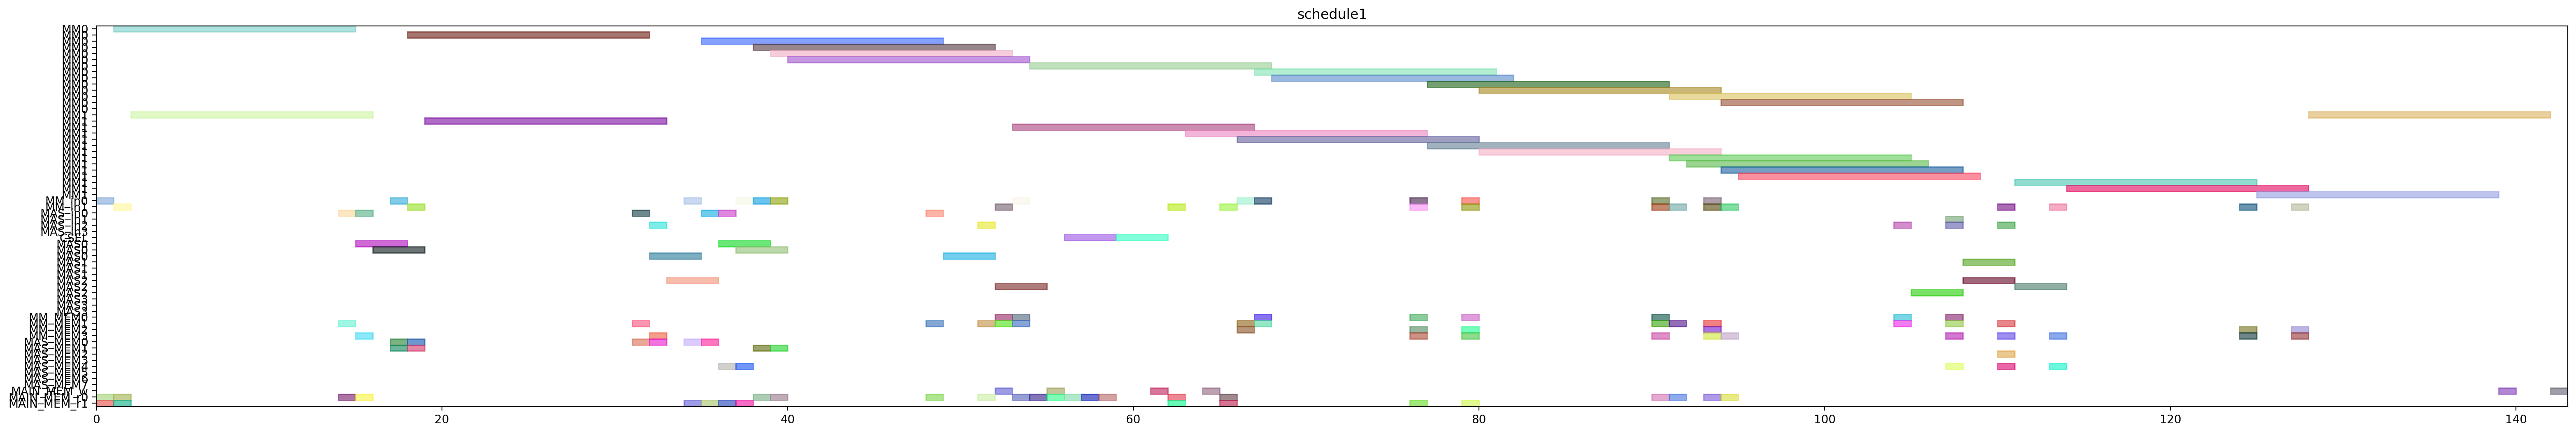

This chart was generated by the following Python code:
from pyschedule import Scenario, solvers, plotters, alt


def solve():
	horizon = 214
	S = Scenario("schedule1", horizon=horizon)

	# resource
	MM = S.Resources('MM', num=2, size=14)
	MM_in = S.Resources('MM_in', num=2)
	MAS_in = S.Resources('MAS_in', num=4)
	CSEL = S.Resource('CSEL')
	MAS = S.Resources('MAS', num=4, size=3, periods=range(1, horizon))
	MM_MEM = S.Resources('MM_MEM', num=4)
	MAS_MEM = S.Resources('MAS_MEM', num=8)
	MAIN_MEM_w = S.Resource('MAIN_MEM_w', size=1)
	MAIN_MEM_r = S.Resources('MAIN_MEM_r', num=2)

	# result of previous scheduling
	t20_in = S.Task('t20_in', length=1, delay_cost=1)
	S += t20_in >= 0
	t20_in += MM_in[0]

	t20_mem0 = S.Task('t20_mem0', length=1, delay_cost=1)
	S += t20_mem0 >= 0
	t20_mem0 += MAIN_MEM_r[0]

	t20_mem1 = S.Task('t20_mem1', length=1, delay_cost=1)
	S += t20_mem1 >= 0
	t20_mem1 += MAIN_MEM_r[1]

	t20 = S.Task('t20', length=14, delay_cost=1)
	S += t20 >= 1
	t20 += MM[0]

	t21_in = S.Task('t21_in', length=1, delay_cost=1)
	S += t21_in >= 1
	t21_in += MM_in[1]

	t21_mem0 = S.Task('t21_mem0', length=1, delay_cost=1)
	S += t21_mem0 >= 1
	t21_mem0 += MAIN_MEM_r[0]

	t21_mem1 = S.Task('t21_mem1', length=1, delay_cost=1)
	S += t21_mem1 >= 1
	t21_mem1 += MAIN_MEM_r[1]

	t21 = S.Task('t21', length=14, delay_cost=1)
	S += t21 >= 2
	t21 += MM[1]

	xit20_in = S.Task('xit20_in', length=1, delay_cost=1)
	S += xit20_in >= 14
	xit20_in += MAS_in[0]

	xit20_mem0 = S.Task('xit20_mem0', length=1, delay_cost=1)
	S += xit20_mem0 >= 14
	xit20_mem0 += MAIN_MEM_r[0]

	xit20_mem1 = S.Task('xit20_mem1', length=1, delay_cost=1)
	S += xit20_mem1 >= 14
	xit20_mem1 += MM_MEM[1]

	xit20 = S.Task('xit20', length=3, delay_cost=1)
	S += xit20 >= 15
	xit20 += MAS[0]

	xit21_in = S.Task('xit21_in', length=1, delay_cost=1)
	S += xit21_in >= 15
	xit21_in += MAS_in[0]

	xit21_mem0 = S.Task('xit21_mem0', length=1, delay_cost=1)
	S += xit21_mem0 >= 15
	xit21_mem0 += MAIN_MEM_r[0]

	xit21_mem1 = S.Task('xit21_mem1', length=1, delay_cost=1)
	S += xit21_mem1 >= 15
	xit21_mem1 += MM_MEM[3]

	xit21 = S.Task('xit21', length=3, delay_cost=1)
	S += xit21 >= 16
	xit21 += MAS[0]

	xi2t40_in = S.Task('xi2t40_in', length=1, delay_cost=1)
	S += xi2t40_in >= 17
	xi2t40_in += MM_in[0]

	xi2t40_mem0 = S.Task('xi2t40_mem0', length=1, delay_cost=1)
	S += xi2t40_mem0 >= 17
	xi2t40_mem0 += MAS_MEM[0]

	xi2t40_mem1 = S.Task('xi2t40_mem1', length=1, delay_cost=1)
	S += xi2t40_mem1 >= 17
	xi2t40_mem1 += MAS_MEM[1]

	xi2t40 = S.Task('xi2t40', length=14, delay_cost=1)
	S += xi2t40 >= 18
	xi2t40 += MM[0]

	xi2t41_in = S.Task('xi2t41_in', length=1, delay_cost=1)
	S += xi2t41_in >= 18
	xi2t41_in += MM_in[1]

	xi2t41_mem0 = S.Task('xi2t41_mem0', length=1, delay_cost=1)
	S += xi2t41_mem0 >= 18
	xi2t41_mem0 += MAS_MEM[0]

	xi2t41_mem1 = S.Task('xi2t41_mem1', length=1, delay_cost=1)
	S += xi2t41_mem1 >= 18
	xi2t41_mem1 += MAS_MEM[1]

	xi2t41 = S.Task('xi2t41', length=14, delay_cost=1)
	S += xi2t41 >= 19
	xi2t41 += MM[1]

	D_a_0_in = S.Task('D_a_0_in', length=1, delay_cost=1)
	S += D_a_0_in >= 31
	D_a_0_in += MAS_in[0]

	D_a_0_mem0 = S.Task('D_a_0_mem0', length=1, delay_cost=1)
	S += D_a_0_mem0 >= 31
	D_a_0_mem0 += MAS_MEM[0]

	D_a_0_mem1 = S.Task('D_a_0_mem1', length=1, delay_cost=1)
	S += D_a_0_mem1 >= 31
	D_a_0_mem1 += MM_MEM[1]

	D_a_0 = S.Task('D_a_0', length=3, delay_cost=1)
	S += D_a_0 >= 32
	D_a_0 += MAS[0]

	D_a_1_in = S.Task('D_a_1_in', length=1, delay_cost=1)
	S += D_a_1_in >= 32
	D_a_1_in += MAS_in[2]

	D_a_1_mem0 = S.Task('D_a_1_mem0', length=1, delay_cost=1)
	S += D_a_1_mem0 >= 32
	D_a_1_mem0 += MAS_MEM[0]

	D_a_1_mem1 = S.Task('D_a_1_mem1', length=1, delay_cost=1)
	S += D_a_1_mem1 >= 32
	D_a_1_mem1 += MM_MEM[3]

	D_a_1 = S.Task('D_a_1', length=3, delay_cost=1)
	S += D_a_1 >= 33
	D_a_1 += MAS[2]

	negD0_in = S.Task('negD0_in', length=1, delay_cost=1)
	S += negD0_in >= 34
	negD0_in += MM_in[0]

	negD0_mem0 = S.Task('negD0_mem0', length=1, delay_cost=1)
	S += negD0_mem0 >= 34
	negD0_mem0 += MAS_MEM[0]

	negD0_mem1 = S.Task('negD0_mem1', length=1, delay_cost=1)
	S += negD0_mem1 >= 34
	negD0_mem1 += MAIN_MEM_r[1]

	N_b0_in = S.Task('N_b0_in', length=1, delay_cost=1)
	S += N_b0_in >= 35
	N_b0_in += MAS_in[0]

	N_b0_mem0 = S.Task('N_b0_mem0', length=1, delay_cost=1)
	S += N_b0_mem0 >= 35
	N_b0_mem0 += MAS_MEM[0]

	N_b0_mem1 = S.Task('N_b0_mem1', length=1, delay_cost=1)
	S += N_b0_mem1 >= 35
	N_b0_mem1 += MAIN_MEM_r[1]

	negD0 = S.Task('negD0', length=14, delay_cost=1)
	S += negD0 >= 35
	negD0 += MM[0]

	N_b0 = S.Task('N_b0', length=3, delay_cost=1)
	S += N_b0 >= 36
	N_b0 += MAS[0]

	N_b1_in = S.Task('N_b1_in', length=1, delay_cost=1)
	S += N_b1_in >= 36
	N_b1_in += MAS_in[0]

	N_b1_mem0 = S.Task('N_b1_mem0', length=1, delay_cost=1)
	S += N_b1_mem0 >= 36
	N_b1_mem0 += MAS_MEM[4]

	N_b1_mem1 = S.Task('N_b1_mem1', length=1, delay_cost=1)
	S += N_b1_mem1 >= 36
	N_b1_mem1 += MAIN_MEM_r[1]

	N_b1 = S.Task('N_b1', length=3, delay_cost=1)
	S += N_b1 >= 37
	N_b1 += MAS[0]

	negD1_in = S.Task('negD1_in', length=1, delay_cost=1)
	S += negD1_in >= 37
	negD1_in += MM_in[0]

	negD1_mem0 = S.Task('negD1_mem0', length=1, delay_cost=1)
	S += negD1_mem0 >= 37
	negD1_mem0 += MAS_MEM[4]

	negD1_mem1 = S.Task('negD1_mem1', length=1, delay_cost=1)
	S += negD1_mem1 >= 37
	negD1_mem1 += MAIN_MEM_r[1]

	N0_in = S.Task('N0_in', length=1, delay_cost=1)
	S += N0_in >= 38
	N0_in += MM_in[0]

	N0_mem0 = S.Task('N0_mem0', length=1, delay_cost=1)
	S += N0_mem0 >= 38
	N0_mem0 += MAIN_MEM_r[0]

	N0_mem1 = S.Task('N0_mem1', length=1, delay_cost=1)
	S += N0_mem1 >= 38
	N0_mem1 += MAS_MEM[1]

	negD1 = S.Task('negD1', length=14, delay_cost=1)
	S += negD1 >= 38
	negD1 += MM[0]

	N0 = S.Task('N0', length=14, delay_cost=1)
	S += N0 >= 39
	N0 += MM[0]

	N1_in = S.Task('N1_in', length=1, delay_cost=1)
	S += N1_in >= 39
	N1_in += MM_in[0]

	N1_mem0 = S.Task('N1_mem0', length=1, delay_cost=1)
	S += N1_mem0 >= 39
	N1_mem0 += MAIN_MEM_r[0]

	N1_mem1 = S.Task('N1_mem1', length=1, delay_cost=1)
	S += N1_mem1 >= 39
	N1_mem1 += MAS_MEM[1]

	N1 = S.Task('N1', length=14, delay_cost=1)
	S += N1 >= 40
	N1 += MM[0]

	D0_in = S.Task('D0_in', length=1, delay_cost=1)
	S += D0_in >= 48
	D0_in += MAS_in[0]

	D0_mem0 = S.Task('D0_mem0', length=1, delay_cost=1)
	S += D0_mem0 >= 48
	D0_mem0 += MAIN_MEM_r[0]

	D0_mem1 = S.Task('D0_mem1', length=1, delay_cost=1)
	S += D0_mem1 >= 48
	D0_mem1 += MM_MEM[1]

	D0 = S.Task('D0', length=3, delay_cost=1)
	S += D0 >= 49
	D0 += MAS[0]

	D1_in = S.Task('D1_in', length=1, delay_cost=1)
	S += D1_in >= 51
	D1_in += MAS_in[2]

	D1_mem0 = S.Task('D1_mem0', length=1, delay_cost=1)
	S += D1_mem0 >= 51
	D1_mem0 += MAIN_MEM_r[0]

	D1_mem1 = S.Task('D1_mem1', length=1, delay_cost=1)
	S += D1_mem1 >= 51
	D1_mem1 += MM_MEM[1]

	D0_w = S.Task('D0_w', length=1, delay_cost=1)
	S += D0_w >= 52
	D0_w += MAIN_MEM_w

	D1 = S.Task('D1', length=3, delay_cost=1)
	S += D1 >= 52
	D1 += MAS[2]

	N20_in = S.Task('N20_in', length=1, delay_cost=1)
	S += N20_in >= 52
	N20_in += MM_in[1]

	N20_mem0 = S.Task('N20_mem0', length=1, delay_cost=1)
	S += N20_mem0 >= 52
	N20_mem0 += MM_MEM[0]

	N20_mem1 = S.Task('N20_mem1', length=1, delay_cost=1)
	S += N20_mem1 >= 52
	N20_mem1 += MM_MEM[1]

	N20 = S.Task('N20', length=14, delay_cost=1)
	S += N20 >= 53
	N20 += MM[1]

	N21_in = S.Task('N21_in', length=1, delay_cost=1)
	S += N21_in >= 53
	N21_in += MM_in[0]

	N21_mem0 = S.Task('N21_mem0', length=1, delay_cost=1)
	S += N21_mem0 >= 53
	N21_mem0 += MM_MEM[0]

	N21_mem1 = S.Task('N21_mem1', length=1, delay_cost=1)
	S += N21_mem1 >= 53
	N21_mem1 += MM_MEM[1]

	Z0_mem0 = S.Task('Z0_mem0', length=1, delay_cost=1)
	S += Z0_mem0 >= 53
	Z0_mem0 += MAIN_MEM_r[0]

	N21 = S.Task('N21', length=14, delay_cost=1)
	S += N21 >= 54
	N21 += MM[0]

	Z0_mem1 = S.Task('Z0_mem1', length=1, delay_cost=1)
	S += Z0_mem1 >= 54
	Z0_mem1 += MAIN_MEM_r[0]

	D1_w = S.Task('D1_w', length=1, delay_cost=1)
	S += D1_w >= 55
	D1_w += MAIN_MEM_w

	Z0_mem2 = S.Task('Z0_mem2', length=1, delay_cost=1)
	S += Z0_mem2 >= 55
	Z0_mem2 += MAIN_MEM_r[0]

	Z0 = S.Task('Z0', length=3, delay_cost=1)
	S += Z0 >= 56
	Z0 += CSEL

	Z1_mem0 = S.Task('Z1_mem0', length=1, delay_cost=1)
	S += Z1_mem0 >= 56
	Z1_mem0 += MAIN_MEM_r[0]

	Z1_mem1 = S.Task('Z1_mem1', length=1, delay_cost=1)
	S += Z1_mem1 >= 57
	Z1_mem1 += MAIN_MEM_r[0]

	Z1_mem2 = S.Task('Z1_mem2', length=1, delay_cost=1)
	S += Z1_mem2 >= 58
	Z1_mem2 += MAIN_MEM_r[0]

	Z1 = S.Task('Z1', length=3, delay_cost=1)
	S += Z1 >= 59
	Z1 += CSEL

	Z0_w = S.Task('Z0_w', length=1, delay_cost=1)
	S += Z0_w >= 61
	Z0_w += MAIN_MEM_w

	D20_in = S.Task('D20_in', length=1, delay_cost=1)
	S += D20_in >= 62
	D20_in += MM_in[1]

	D20_mem0 = S.Task('D20_mem0', length=1, delay_cost=1)
	S += D20_mem0 >= 62
	D20_mem0 += MAIN_MEM_r[0]

	D20_mem1 = S.Task('D20_mem1', length=1, delay_cost=1)
	S += D20_mem1 >= 62
	D20_mem1 += MAIN_MEM_r[1]

	D20 = S.Task('D20', length=14, delay_cost=1)
	S += D20 >= 63
	D20 += MM[1]

	Z1_w = S.Task('Z1_w', length=1, delay_cost=1)
	S += Z1_w >= 64
	Z1_w += MAIN_MEM_w

	D21_in = S.Task('D21_in', length=1, delay_cost=1)
	S += D21_in >= 65
	D21_in += MM_in[1]

	D21_mem0 = S.Task('D21_mem0', length=1, delay_cost=1)
	S += D21_mem0 >= 65
	D21_mem0 += MAIN_MEM_r[0]

	D21_mem1 = S.Task('D21_mem1', length=1, delay_cost=1)
	S += D21_mem1 >= 65
	D21_mem1 += MAIN_MEM_r[1]

	D21 = S.Task('D21', length=14, delay_cost=1)
	S += D21 >= 66
	D21 += MM[1]

	N30_in = S.Task('N30_in', length=1, delay_cost=1)
	S += N30_in >= 66
	N30_in += MM_in[0]

	N30_mem0 = S.Task('N30_mem0', length=1, delay_cost=1)
	S += N30_mem0 >= 66
	N30_mem0 += MM_MEM[2]

	N30_mem1 = S.Task('N30_mem1', length=1, delay_cost=1)
	S += N30_mem1 >= 66
	N30_mem1 += MM_MEM[1]

	N30 = S.Task('N30', length=14, delay_cost=1)
	S += N30 >= 67
	N30 += MM[0]

	N31_in = S.Task('N31_in', length=1, delay_cost=1)
	S += N31_in >= 67
	N31_in += MM_in[0]

	N31_mem0 = S.Task('N31_mem0', length=1, delay_cost=1)
	S += N31_mem0 >= 67
	N31_mem0 += MM_MEM[0]

	N31_mem1 = S.Task('N31_mem1', length=1, delay_cost=1)
	S += N31_mem1 >= 67
	N31_mem1 += MM_MEM[1]

	N31 = S.Task('N31', length=14, delay_cost=1)
	S += N31 >= 68
	N31 += MM[0]

	ND20_in = S.Task('ND20_in', length=1, delay_cost=1)
	S += ND20_in >= 76
	ND20_in += MM_in[1]

	ND20_mem0 = S.Task('ND20_mem0', length=1, delay_cost=1)
	S += ND20_mem0 >= 76
	ND20_mem0 += MM_MEM[0]

	ND20_mem1 = S.Task('ND20_mem1', length=1, delay_cost=1)
	S += ND20_mem1 >= 76
	ND20_mem1 += MM_MEM[3]

	V0_in = S.Task('V0_in', length=1, delay_cost=1)
	S += V0_in >= 76
	V0_in += MM_in[0]

	V0_mem0 = S.Task('V0_mem0', length=1, delay_cost=1)
	S += V0_mem0 >= 76
	V0_mem0 += MM_MEM[2]

	V0_mem1 = S.Task('V0_mem1', length=1, delay_cost=1)
	S += V0_mem1 >= 76
	V0_mem1 += MAIN_MEM_r[1]

	ND20 = S.Task('ND20', length=14, delay_cost=1)
	S += ND20 >= 77
	ND20 += MM[1]

	V0 = S.Task('V0', length=14, delay_cost=1)
	S += V0 >= 77
	V0 += MM[0]

	ND21_in = S.Task('ND21_in', length=1, delay_cost=1)
	S += ND21_in >= 79
	ND21_in += MM_in[0]

	ND21_mem0 = S.Task('ND21_mem0', length=1, delay_cost=1)
	S += ND21_mem0 >= 79
	ND21_mem0 += MM_MEM[0]

	ND21_mem1 = S.Task('ND21_mem1', length=1, delay_cost=1)
	S += ND21_mem1 >= 79
	ND21_mem1 += MM_MEM[3]

	V1_in = S.Task('V1_in', length=1, delay_cost=1)
	S += V1_in >= 79
	V1_in += MM_in[1]

	V1_mem0 = S.Task('V1_mem0', length=1, delay_cost=1)
	S += V1_mem0 >= 79
	V1_mem0 += MM_MEM[2]

	V1_mem1 = S.Task('V1_mem1', length=1, delay_cost=1)
	S += V1_mem1 >= 79
	V1_mem1 += MAIN_MEM_r[1]

	ND21 = S.Task('ND21', length=14, delay_cost=1)
	S += ND21 >= 80
	ND21 += MM[0]

	V1 = S.Task('V1', length=14, delay_cost=1)
	S += V1 >= 80
	V1 += MM[1]


	# new tasks
	aND20 = S.Task('aND20', length=14, delay_cost=1)
	aND20 += alt(MM)
	aND20_in = S.Task('aND20_in', length=1, delay_cost=1)
	aND20_in += alt(MM_in)
	S += aND20_in*MM_in[0]<=aND20*MM[0]
	S += aND20_in*MM_in[1]<=aND20*MM[1]
	aND20_mem0 = S.Task('aND20_mem0', length=1, delay_cost=1)
	aND20_mem0 += MAIN_MEM_r[0]
	S += aND20_mem0 <= aND20

	aND20_mem1 = S.Task('aND20_mem1', length=1, delay_cost=1)
	aND20_mem1 += MM_MEM[3]
	S += 90 < aND20_mem1
	S += aND20_mem1 <= aND20

	aND21 = S.Task('aND21', length=14, delay_cost=1)
	aND21 += alt(MM)
	aND21_in = S.Task('aND21_in', length=1, delay_cost=1)
	aND21_in += alt(MM_in)
	S += aND21_in*MM_in[0]<=aND21*MM[0]
	S += aND21_in*MM_in[1]<=aND21*MM[1]
	aND21_mem0 = S.Task('aND21_mem0', length=1, delay_cost=1)
	aND21_mem0 += MAIN_MEM_r[0]
	S += aND21_mem0 <= aND21

	aND21_mem1 = S.Task('aND21_mem1', length=1, delay_cost=1)
	aND21_mem1 += MM_MEM[1]
	S += 93 < aND21_mem1
	S += aND21_mem1 <= aND21

	bD30 = S.Task('bD30', length=14, delay_cost=1)
	bD30 += alt(MM)
	bD30_in = S.Task('bD30_in', length=1, delay_cost=1)
	bD30_in += alt(MM_in)
	S += bD30_in*MM_in[0]<=bD30*MM[0]
	S += bD30_in*MM_in[1]<=bD30*MM[1]
	bD30_mem0 = S.Task('bD30_mem0', length=1, delay_cost=1)
	bD30_mem0 += MAIN_MEM_r[0]
	S += bD30_mem0 <= bD30

	bD30_mem1 = S.Task('bD30_mem1', length=1, delay_cost=1)
	bD30_mem1 += MM_MEM[1]
	S += 90 < bD30_mem1
	S += bD30_mem1 <= bD30

	bD31 = S.Task('bD31', length=14, delay_cost=1)
	bD31 += alt(MM)
	bD31_in = S.Task('bD31_in', length=1, delay_cost=1)
	bD31_in += alt(MM_in)
	S += bD31_in*MM_in[0]<=bD31*MM[0]
	S += bD31_in*MM_in[1]<=bD31*MM[1]
	bD31_mem0 = S.Task('bD31_mem0', length=1, delay_cost=1)
	bD31_mem0 += MAIN_MEM_r[0]
	S += bD31_mem0 <= bD31

	bD31_mem1 = S.Task('bD31_mem1', length=1, delay_cost=1)
	bD31_mem1 += MM_MEM[3]
	S += 93 < bD31_mem1
	S += bD31_mem1 <= bD31

	V20 = S.Task('V20', length=14, delay_cost=1)
	V20 += alt(MM)
	V20_in = S.Task('V20_in', length=1, delay_cost=1)
	V20_in += alt(MM_in)
	S += V20_in*MM_in[0]<=V20*MM[0]
	S += V20_in*MM_in[1]<=V20*MM[1]
	V20_mem0 = S.Task('V20_mem0', length=1, delay_cost=1)
	V20_mem0 += MM_MEM[0]
	S += 90 < V20_mem0
	S += V20_mem0 <= V20

	V20_mem1 = S.Task('V20_mem1', length=1, delay_cost=1)
	V20_mem1 += MM_MEM[1]
	S += 90 < V20_mem1
	S += V20_mem1 <= V20

	V21 = S.Task('V21', length=14, delay_cost=1)
	V21 += alt(MM)
	V21_in = S.Task('V21_in', length=1, delay_cost=1)
	V21_in += alt(MM_in)
	S += V21_in*MM_in[0]<=V21*MM[0]
	S += V21_in*MM_in[1]<=V21*MM[1]
	V21_mem0 = S.Task('V21_mem0', length=1, delay_cost=1)
	V21_mem0 += MM_MEM[2]
	S += 93 < V21_mem0
	S += V21_mem0 <= V21

	V21_mem1 = S.Task('V21_mem1', length=1, delay_cost=1)
	V21_mem1 += MM_MEM[3]
	S += 93 < V21_mem1
	S += V21_mem1 <= V21

	U_0 = S.Task('U_0', length=3, delay_cost=1)
	U_0 += alt(MAS)
	U_0_in = S.Task('U_0_in', length=1, delay_cost=1)
	U_0_in += alt(MAS_in)
	S += U_0_in*MAS_in[0]<=U_0*MAS[0]

	S += U_0_in*MAS_in[1]<=U_0*MAS[1]

	S += U_0_in*MAS_in[2]<=U_0*MAS[2]

	S += U_0_in*MAS_in[3]<=U_0*MAS[3]

	U_0_mem0 = S.Task('U_0_mem0', length=1, delay_cost=1)
	U_0_mem0 += MM_MEM[0]
	S += 80 < U_0_mem0
	S += U_0_mem0 <= U_0

	U_0_mem1 = S.Task('U_0_mem1', length=1, delay_cost=1)
	U_0_mem1 += alt(MM_MEM)
	S += (aND20*MM[0])-1 < U_0_mem1*MM_MEM[1]
	S += (aND20*MM[1])-1 < U_0_mem1*MM_MEM[3]
	S += U_0_mem1 <= U_0

	U_1 = S.Task('U_1', length=3, delay_cost=1)
	U_1 += alt(MAS)
	U_1_in = S.Task('U_1_in', length=1, delay_cost=1)
	U_1_in += alt(MAS_in)
	S += U_1_in*MAS_in[0]<=U_1*MAS[0]

	S += U_1_in*MAS_in[1]<=U_1*MAS[1]

	S += U_1_in*MAS_in[2]<=U_1*MAS[2]

	S += U_1_in*MAS_in[3]<=U_1*MAS[3]

	U_1_mem0 = S.Task('U_1_mem0', length=1, delay_cost=1)
	U_1_mem0 += MM_MEM[0]
	S += 81 < U_1_mem0
	S += U_1_mem0 <= U_1

	U_1_mem1 = S.Task('U_1_mem1', length=1, delay_cost=1)
	U_1_mem1 += alt(MM_MEM)
	S += (aND21*MM[0])-1 < U_1_mem1*MM_MEM[1]
	S += (aND21*MM[1])-1 < U_1_mem1*MM_MEM[3]
	S += U_1_mem1 <= U_1

	U0 = S.Task('U0', length=3, delay_cost=1)
	U0 += alt(MAS)
	U0_in = S.Task('U0_in', length=1, delay_cost=1)
	U0_in += alt(MAS_in)
	S += U0_in*MAS_in[0]<=U0*MAS[0]

	S += U0_in*MAS_in[1]<=U0*MAS[1]

	S += U0_in*MAS_in[2]<=U0*MAS[2]

	S += U0_in*MAS_in[3]<=U0*MAS[3]

	U0_mem0 = S.Task('U0_mem0', length=1, delay_cost=1)
	U0_mem0 += alt(MAS_MEM)
	S += (U_0*MAS[0])-1 < U0_mem0*MAS_MEM[0]
	S += (U_0*MAS[1])-1 < U0_mem0*MAS_MEM[2]
	S += (U_0*MAS[2])-1 < U0_mem0*MAS_MEM[4]
	S += (U_0*MAS[3])-1 < U0_mem0*MAS_MEM[6]
	S += U0_mem0 <= U0

	U0_mem1 = S.Task('U0_mem1', length=1, delay_cost=1)
	U0_mem1 += alt(MM_MEM)
	S += (bD30*MM[0])-1 < U0_mem1*MM_MEM[1]
	S += (bD30*MM[1])-1 < U0_mem1*MM_MEM[3]
	S += U0_mem1 <= U0

	U1 = S.Task('U1', length=3, delay_cost=1)
	U1 += alt(MAS)
	U1_in = S.Task('U1_in', length=1, delay_cost=1)
	U1_in += alt(MAS_in)
	S += U1_in*MAS_in[0]<=U1*MAS[0]

	S += U1_in*MAS_in[1]<=U1*MAS[1]

	S += U1_in*MAS_in[2]<=U1*MAS[2]

	S += U1_in*MAS_in[3]<=U1*MAS[3]

	U1_mem0 = S.Task('U1_mem0', length=1, delay_cost=1)
	U1_mem0 += alt(MAS_MEM)
	S += (U_1*MAS[0])-1 < U1_mem0*MAS_MEM[0]
	S += (U_1*MAS[1])-1 < U1_mem0*MAS_MEM[2]
	S += (U_1*MAS[2])-1 < U1_mem0*MAS_MEM[4]
	S += (U_1*MAS[3])-1 < U1_mem0*MAS_MEM[6]
	S += U1_mem0 <= U1

	U1_mem1 = S.Task('U1_mem1', length=1, delay_cost=1)
	U1_mem1 += alt(MM_MEM)
	S += (bD31*MM[0])-1 < U1_mem1*MM_MEM[1]
	S += (bD31*MM[1])-1 < U1_mem1*MM_MEM[3]
	S += U1_mem1 <= U1

	UV0 = S.Task('UV0', length=14, delay_cost=1)
	UV0 += alt(MM)
	UV0_in = S.Task('UV0_in', length=1, delay_cost=1)
	UV0_in += alt(MM_in)
	S += UV0_in*MM_in[0]<=UV0*MM[0]
	S += UV0_in*MM_in[1]<=UV0*MM[1]
	UV0_mem0 = S.Task('UV0_mem0', length=1, delay_cost=1)
	UV0_mem0 += alt(MAS_MEM)
	S += (U0*MAS[0])-1 < UV0_mem0*MAS_MEM[0]
	S += (U0*MAS[1])-1 < UV0_mem0*MAS_MEM[2]
	S += (U0*MAS[2])-1 < UV0_mem0*MAS_MEM[4]
	S += (U0*MAS[3])-1 < UV0_mem0*MAS_MEM[6]
	S += UV0_mem0 <= UV0

	UV0_mem1 = S.Task('UV0_mem1', length=1, delay_cost=1)
	UV0_mem1 += MM_MEM[1]
	S += 90 < UV0_mem1
	S += UV0_mem1 <= UV0

	UV1 = S.Task('UV1', length=14, delay_cost=1)
	UV1 += alt(MM)
	UV1_in = S.Task('UV1_in', length=1, delay_cost=1)
	UV1_in += alt(MM_in)
	S += UV1_in*MM_in[0]<=UV1*MM[0]
	S += UV1_in*MM_in[1]<=UV1*MM[1]
	UV1_mem0 = S.Task('UV1_mem0', length=1, delay_cost=1)
	UV1_mem0 += alt(MAS_MEM)
	S += (U1*MAS[0])-1 < UV1_mem0*MAS_MEM[0]
	S += (U1*MAS[1])-1 < UV1_mem0*MAS_MEM[2]
	S += (U1*MAS[2])-1 < UV1_mem0*MAS_MEM[4]
	S += (U1*MAS[3])-1 < UV1_mem0*MAS_MEM[6]
	S += UV1_mem0 <= UV1

	UV1_mem1 = S.Task('UV1_mem1', length=1, delay_cost=1)
	UV1_mem1 += MM_MEM[3]
	S += 93 < UV1_mem1
	S += UV1_mem1 <= UV1

	UV30 = S.Task('UV30', length=14, delay_cost=1)
	UV30 += alt(MM)
	UV30_in = S.Task('UV30_in', length=1, delay_cost=1)
	UV30_in += alt(MM_in)
	S += UV30_in*MM_in[0]<=UV30*MM[0]
	S += UV30_in*MM_in[1]<=UV30*MM[1]
	S += 0<UV30

	UV30_w = S.Task('UV30_w', length=1, delay_cost=1)
	UV30_w += alt(MAIN_MEM_w)
	S += UV30 <= UV30_w

	UV30_mem0 = S.Task('UV30_mem0', length=1, delay_cost=1)
	UV30_mem0 += alt(MM_MEM)
	S += (UV0*MM[0])-1 < UV30_mem0*MM_MEM[0]
	S += (UV0*MM[1])-1 < UV30_mem0*MM_MEM[2]
	S += UV30_mem0 <= UV30

	UV30_mem1 = S.Task('UV30_mem1', length=1, delay_cost=1)
	UV30_mem1 += alt(MM_MEM)
	S += (V20*MM[0])-1 < UV30_mem1*MM_MEM[1]
	S += (V20*MM[1])-1 < UV30_mem1*MM_MEM[3]
	S += UV30_mem1 <= UV30

	UV31 = S.Task('UV31', length=14, delay_cost=1)
	UV31 += alt(MM)
	UV31_in = S.Task('UV31_in', length=1, delay_cost=1)
	UV31_in += alt(MM_in)
	S += UV31_in*MM_in[0]<=UV31*MM[0]
	S += UV31_in*MM_in[1]<=UV31*MM[1]
	S += 0<UV31

	UV31_w = S.Task('UV31_w', length=1, delay_cost=1)
	UV31_w += alt(MAIN_MEM_w)
	S += UV31 <= UV31_w

	UV31_mem0 = S.Task('UV31_mem0', length=1, delay_cost=1)
	UV31_mem0 += alt(MM_MEM)
	S += (UV1*MM[0])-1 < UV31_mem0*MM_MEM[0]
	S += (UV1*MM[1])-1 < UV31_mem0*MM_MEM[2]
	S += UV31_mem0 <= UV31

	UV31_mem1 = S.Task('UV31_mem1', length=1, delay_cost=1)
	UV31_mem1 += alt(MM_MEM)
	S += (V21*MM[0])-1 < UV31_mem1*MM_MEM[1]
	S += (V21*MM[1])-1 < UV31_mem1*MM_MEM[3]
	S += UV31_mem1 <= UV31

	solvers.mip.solve(S,msg=1,kind='CPLEX',ratio_gap=1.01)

	solution = [['hoge']*len(S.solution()[1]) for i in range(len(S.solution()))]
	for i in range(len(S.solution())):
		for j in range(len(S.solution()[i])):
			solution[i][j]=str(S.solution()[i][j])
	print(solution)

	cycles = int(solution[-1][3])

	pic_file_name = "/mnt/rose/usr1/fukuda/ABE/multiRAM_multiMAS_16mux/scheduling_result/stage14MM2_stage3MAS4/2xSSWU_BEFORE_EXP/schedule1.png"
	if(S.solution() != []):
		plotters.matplotlib.plot(S,img_filename=pic_file_name, show_task_labels=False, fig_size=(cycles*0.25+3, 6))

	return solution
